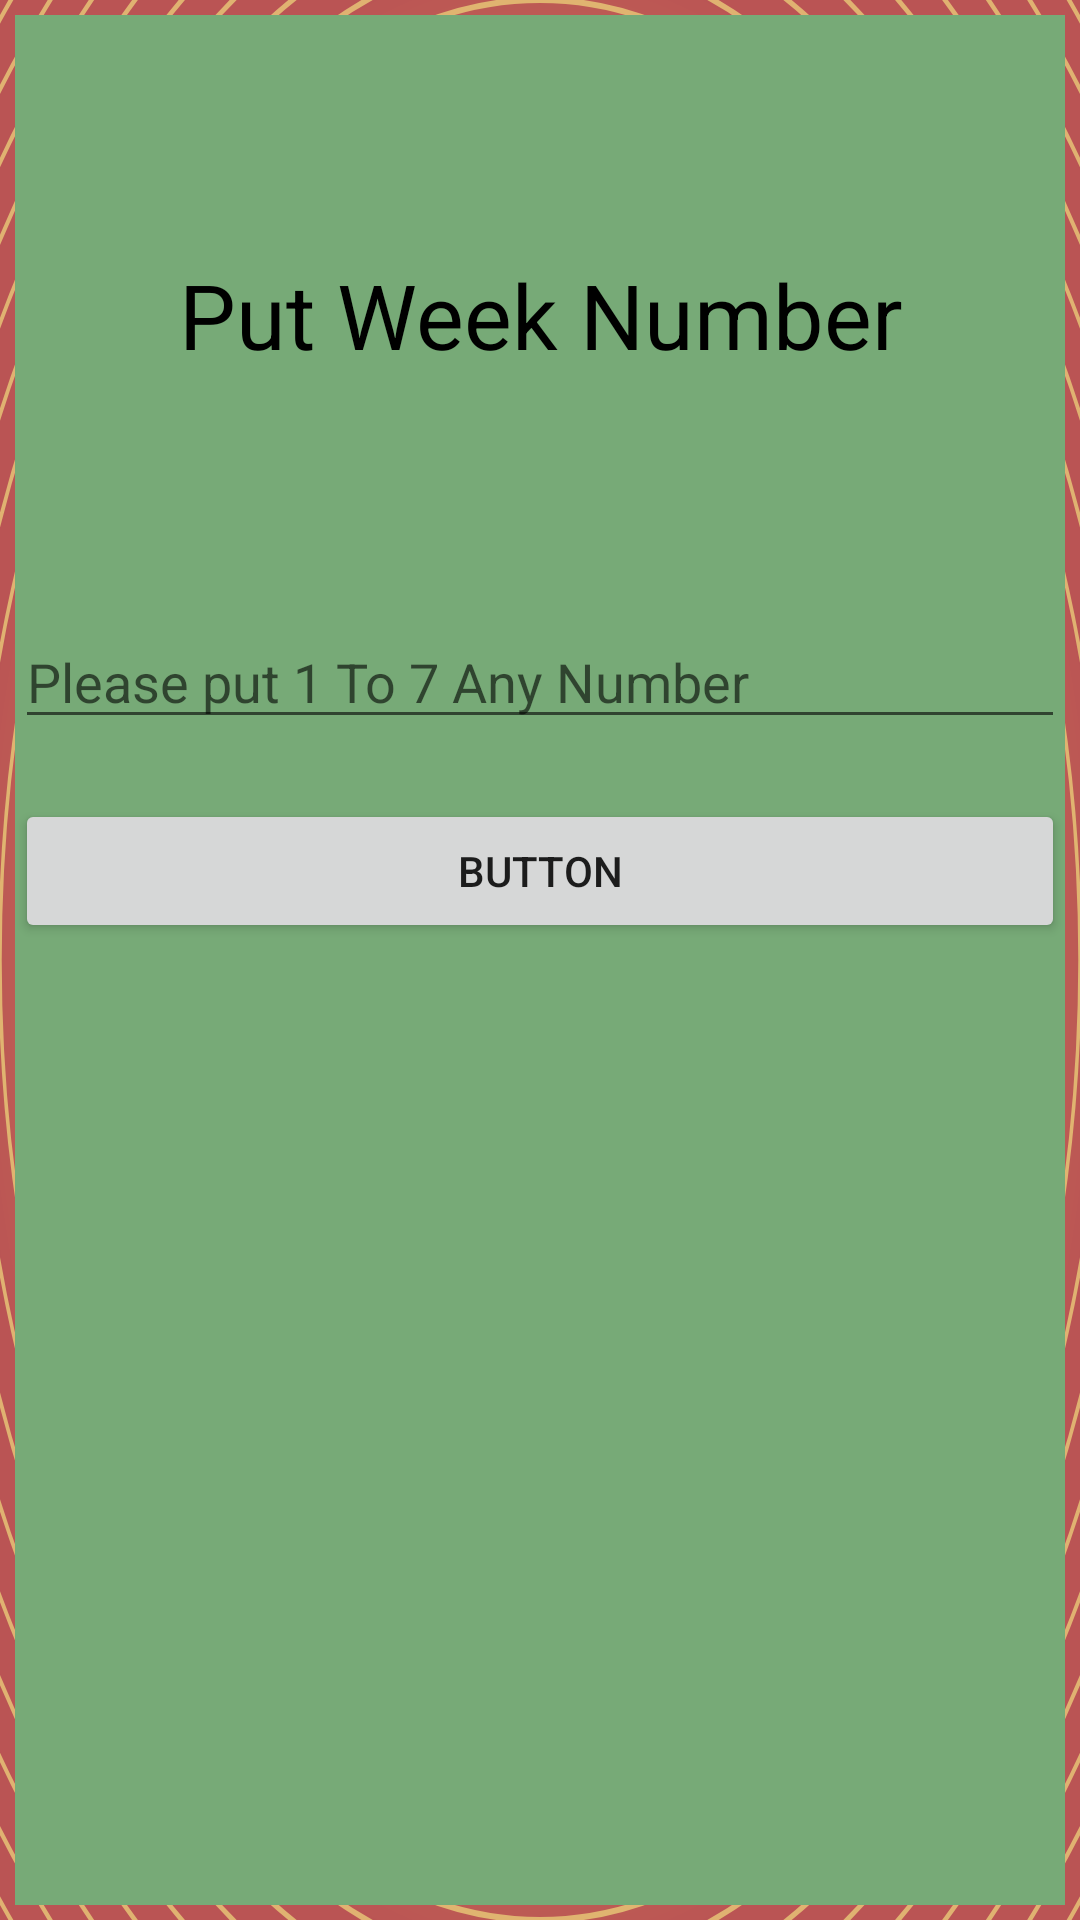

Produce the Android XML layout that renders to this screen, including the resource entries it uses.
<!-- AndroidManifest.xml: application theme Theme.JurBijur -->
<!-- res/layout/home_work2143.xml -->
<?xml version="1.0" encoding="utf-8"?>
<LinearLayout xmlns:android="http://schemas.android.com/apk/res/android"
    xmlns:app="http://schemas.android.com/apk/res-auto"
    xmlns:tools="http://schemas.android.com/tools"
    android:layout_width="match_parent"
    android:layout_height="match_parent"
    tools:context=".HomeWork214_3"
    android:orientation="vertical"
    android:background="@drawable/bac4"

    >

    <LinearLayout
        android:layout_width="match_parent"
        android:layout_height="match_parent"
        android:orientation="vertical"
        android:background="@color/purple_700"
        android:layout_margin="5dp"


        >


        <TextView
            android:id="@+id/textView5"
            android:layout_width="match_parent"
            android:layout_height="200dp"
            android:gravity="center"
            android:textSize="30sp"
            android:textColor="@color/black"
            android:text="Put Week Number" />

        <EditText
            android:id="@+id/editTextNumber3"
            android:layout_width="match_parent"
            android:layout_height="wrap_content"
            android:ems="10"
            android:hint="Please put 1 To 7 Any Number"
            android:inputType="number" />

        <Button
            android:id="@+id/button3"
            android:layout_marginTop="20dp"
            android:layout_width="match_parent"
            android:layout_height="wrap_content"
            android:text="Button" />


    </LinearLayout>


</LinearLayout>
<!-- resources referenced by this layout -->
<resources>
  <color name="black">#FF000000</color>
  <color name="purple_700">#FF77AA77</color>
  <!-- drawable bac4: vector/xml drawable (drawable, 7511 chars, omitted) -->
  <style name="Theme.JurBijur" parent="Theme.MaterialComponents.DayNight.NoActionBar">
          
          <item name="colorPrimary">@color/purple_500</item>
          <item name="colorPrimaryVariant">@color/purple_700</item>
          <item name="colorOnPrimary">@color/white</item>
          
          <item name="colorSecondary">@color/teal_200</item>
          <item name="colorSecondaryVariant">@color/teal_700</item>
          <item name="colorOnSecondary">@color/black</item>
          
          <item name="android:statusBarColor" tools:targetApi="l">?attr/colorPrimaryVariant</item>
          
      </style>
  <color name="purple_500">#FF6200EE</color>
  <color name="white">#FFFFFFFF</color>
  <color name="teal_200">#FF03DAC5</color>
  <color name="teal_700">#FF018786</color>
</resources>
